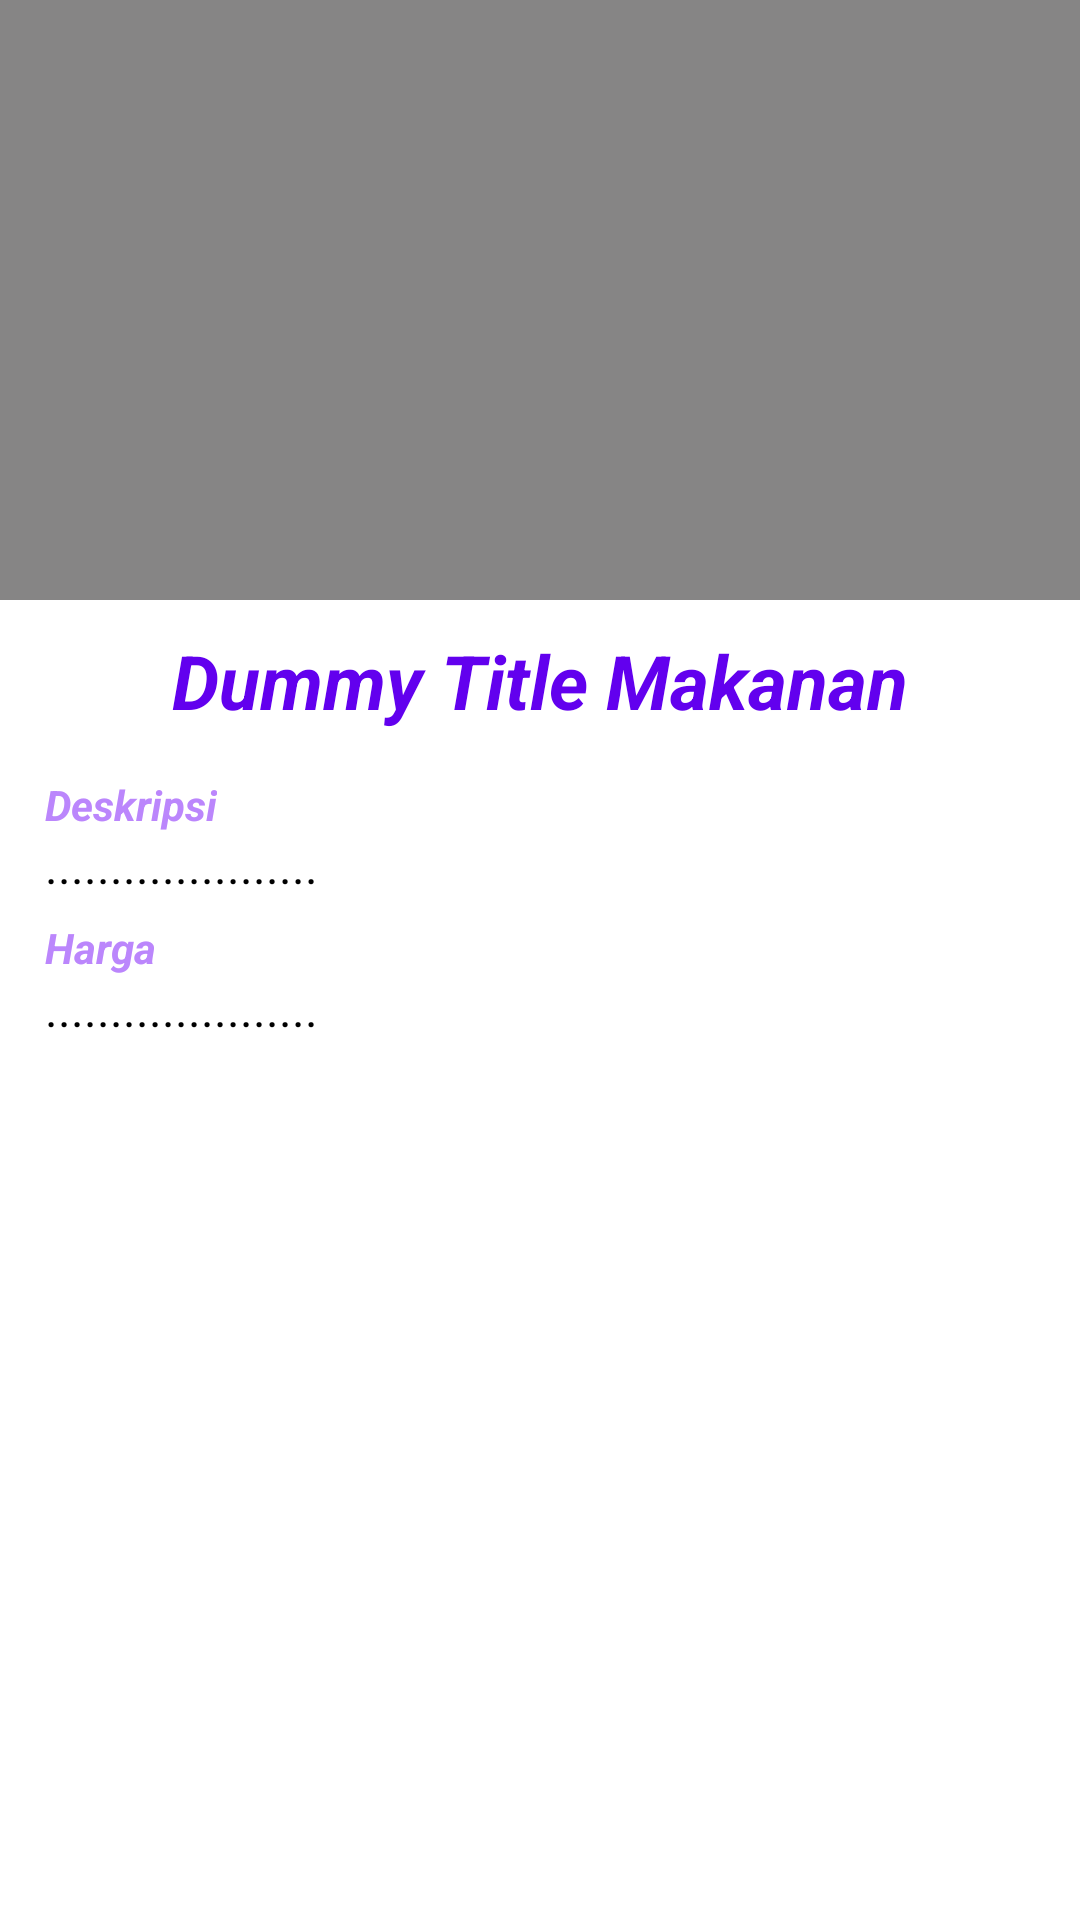

Layout XML and referenced resources for this Android screen:
<!-- AndroidManifest.xml: application theme Theme.WartegArya -->
<!-- res/layout/activity_detail_menu.xml -->
<?xml version="1.0" encoding="utf-8"?>
<ScrollView xmlns:android="http://schemas.android.com/apk/res/android"
    xmlns:app="http://schemas.android.com/apk/res-auto"
    xmlns:tools="http://schemas.android.com/tools"
    android:layout_width="match_parent"
    android:layout_height="match_parent"
    tools:context=".DetailMenuActivity">

    <RelativeLayout
        android:layout_width="match_parent"
        android:layout_height="match_parent">
        <ImageView
            android:id="@+id/imageView"
            android:layout_centerHorizontal="true"
            android:layout_width="match_parent"
            android:layout_height="200dp"
            android:src="@color/txtGrey"
            android:scaleType="centerCrop"/>

        <TextView
            android:id="@+id/tvTitle"
            android:gravity="center"
            android:layout_width="wrap_content"
            android:layout_height="wrap_content"
            android:text="Dummy Title Makanan"
            android:textStyle="bold|italic"
            android:textColor="@color/purple_500"
            android:textSize="25dp"
            android:layout_gravity="center"
            android:layout_centerHorizontal="true"
            android:layout_below="@+id/imageView"
            android:layout_marginHorizontal="35dp"
            android:layout_marginTop="10sp"/>

        <LinearLayout
            android:layout_width="match_parent"
            android:layout_height="match_parent"
            android:orientation="vertical"
            android:layout_below="@+id/tvTitle"
            android:layout_marginTop="15dp">

            <LinearLayout
                android:layout_width="match_parent"
                android:layout_height="wrap_content"
                android:paddingHorizontal="15dp"
                android:orientation="vertical">
                <TextView
                    android:layout_width="wrap_content"
                    android:layout_height="wrap_content"
                    android:text="Deskripsi"
                    android:textStyle="bold|italic"
                    android:textSize="14sp"
                    android:textColor="@color/purple_200"/>
                <TextView
                    android:id="@+id/tvDesc"
                    android:layout_width="wrap_content"
                    android:layout_height="wrap_content"
                    android:text="....................."
                    android:textSize="16sp"
                    android:textColor="@color/black"
                    android:justificationMode="inter_word"/>
            </LinearLayout>

            <LinearLayout
                android:layout_marginTop="7dp"
                android:layout_width="match_parent"
                android:layout_height="wrap_content"
                android:paddingHorizontal="15dp"
                android:orientation="vertical">
                <TextView
                    android:layout_width="wrap_content"
                    android:layout_height="wrap_content"
                    android:text="Harga"
                    android:textStyle="bold|italic"
                    android:textSize="14sp"
                    android:textColor="@color/purple_200"/>
                <TextView
                    android:id="@+id/tvHarga"
                    android:layout_width="wrap_content"
                    android:layout_height="wrap_content"
                    android:text="....................."
                    android:textSize="16sp"
                    android:textColor="@color/black"/>
            </LinearLayout>

        </LinearLayout>

    </RelativeLayout>





</ScrollView>
<!-- resources referenced by this layout -->
<resources>
  <color name="black">#FF000000</color>
  <color name="purple_200">#FFBB86FC</color>
  <color name="purple_500">#FF6200EE</color>
  <color name="txtGrey">#868585</color>
  <style name="Theme.WartegArya" parent="Theme.MaterialComponents.DayNight.DarkActionBar">
          
          <item name="colorPrimary">@color/purple_500</item>
          <item name="colorPrimaryVariant">@color/purple_700</item>
          <item name="colorOnPrimary">@color/white</item>
          
          <item name="colorSecondary">@color/teal_200</item>
          <item name="colorSecondaryVariant">@color/teal_700</item>
          <item name="colorOnSecondary">@color/black</item>
          
          <item name="android:statusBarColor" tools:targetApi="l">?attr/colorPrimaryVariant</item>
          
      </style>
  <color name="purple_700">#FF3700B3</color>
  <color name="white">#FFFFFFFF</color>
  <color name="teal_200">#FF03DAC5</color>
  <color name="teal_700">#FF018786</color>
</resources>
